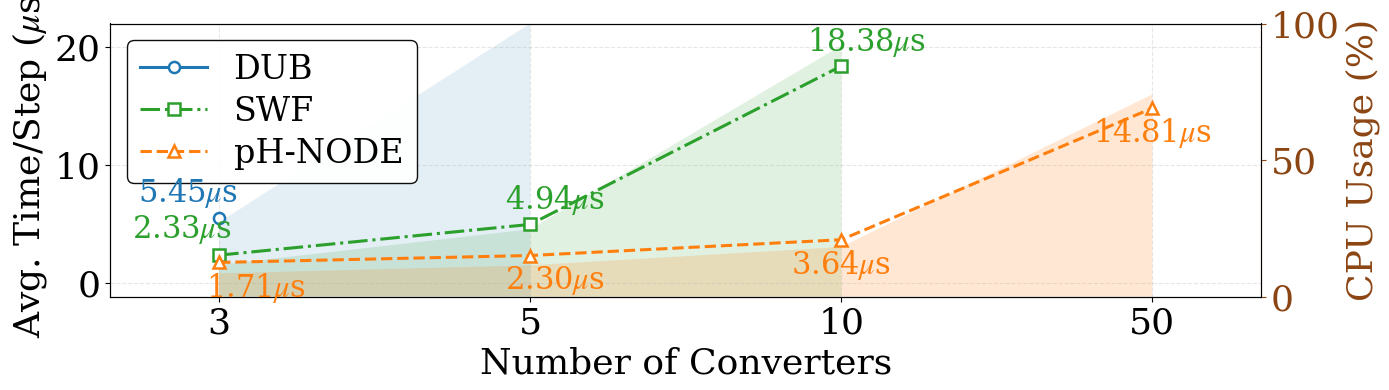

Write the Python code that produced this figure.
#!/usr/bin/env python
# -*- coding: UTF-8 -*-
"""
@Project ：PaperCode-Neural-Converters-for-AI-EMT-Simulation
@File    ：computa_cost_result.py
@Author  ：He Xing
@Date    ：2026/5/28
"""

import numpy as np
import matplotlib.pyplot as plt
import matplotlib.font_manager as fm
import os


def plot_scalability(save_path="scalability_multiple_converters.svg"):
    # =========================================================
    # Font setting
    # =========================================================
    font_path = os.path.join(os.getcwd(), "times.ttf")
    if os.path.exists(font_path):
        fm.fontManager.addfont(font_path)
        plt.rcParams["font.family"] = "Times New Roman"
    else:
        plt.rcParams["font.family"] = "serif"

    plt.rcParams["mathtext.fontset"] = "stix"
    plt.rcParams["mathtext.rm"] = "Times New Roman"
    plt.rcParams["mathtext.it"] = "Times New Roman:italic"
    plt.rcParams["mathtext.bf"] = "Times New Roman:bold"

    # =========================================================
    # Hard-coded data
    # =========================================================
    num_converters = np.array([3, 5, 10, 50], dtype=float)

    # 使用等间距类别横坐标，避免 3 和 5 过于拥挤，50 又太远
    x_pos = np.arange(len(num_converters))  # [0, 1, 2, 3]
    x_labels = ["3", "5", "10", "50"]

    # Avg. time/step, unit: us
    avg_time = {
        "DUB":     np.array([5.45, np.nan, np.nan, np.nan]),
        "SWF":     np.array([2.33, 4.94, 18.38, np.nan]),
        "pH-NODE": np.array([1.71, 2.30, 3.64, 14.81]),
    }

    # CPU usage, unit: %
    cpu_usage = {
        "DUB":     np.array([27.23, 100.00, np.nan, np.nan]),
        "SWF":     np.array([11.66, 24.70, 91.89, np.nan]),
        "pH-NODE": np.array([8.56, 11.50, 18.21, 74.05]),
    }

    # =========================================================
    # Style
    # =========================================================
    colors = {
        "DUB": "#1f77b4",
        "SWF": "#2ca02c",
        "pH-NODE": "#ff7f0e",
    }

    linestyles = {
        "DUB": "-",
        "SWF": "-.",
        "pH-NODE": "--",
    }

    markers = {
        "DUB": "o",
        "SWF": "s",
        "pH-NODE": "^",
    }

    fill_alpha = {
        "DUB": 0.12,
        "SWF": 0.14,
        "pH-NODE": 0.18,
    }

    # =========================================================
    # Figure
    # =========================================================
    fig, ax = plt.subplots(figsize=(14, 4))
    ax2 = ax.twinx()

    # =========================================================
    # Right axis: CPU usage area
    # =========================================================
    for model in ["DUB", "SWF", "pH-NODE"]:
        valid = ~np.isnan(cpu_usage[model])

        ax2.fill_between(
            x_pos[valid],
            0,
            cpu_usage[model][valid],
            color=colors[model],
            alpha=fill_alpha[model],
            edgecolor="none",
            zorder=1,
        )

    # =========================================================
    # Left axis: average execution time line
    # =========================================================
    line_handles = []

    for model in ["DUB", "SWF", "pH-NODE"]:
        valid = ~np.isnan(avg_time[model])

        x_valid = x_pos[valid]
        y_valid = avg_time[model][valid]

        line, = ax.plot(
            x_valid,
            y_valid,
            label=model,
            color=colors[model],
            linestyle=linestyles[model],
            marker=markers[model],
            markersize=8,
            linewidth=2.2,
            markerfacecolor="white",
            markeredgewidth=1.8,
            zorder=5,
        )
        line_handles.append(line)

        # =====================================================
        # Annotate Avg. time/step values
        # DUB and SWF: above the line
        # pH-NODE: below the line
        # =====================================================
        for x, y in zip(x_valid, y_valid):
            if model == "DUB":
                dx = -0.08
                dy = 0.70
                va = "bottom"

            elif model == "SWF":
                dx = 0.08
                dy = 0.60
                va = "bottom"

            else:  # pH-NODE
                dx = 0.00
                dy = -0.70
                va = "top"

            # 单独微调，避免局部重叠
            if model == "pH-NODE" and x == x_pos[0]:
                dx = 0.12
                dy = -0.75

            if model == "SWF" and x == x_pos[0]:
                dx = -0.12
                dy = 0.75

            if model == "DUB" and x == x_pos[0]:
                dx = -0.10
                dy = 0.75

            if model == "pH-NODE" and x == x_pos[1]:
                dx = 0.08
                dy = -0.75

            if model == "SWF" and x == x_pos[1]:
                dx = 0.08
                dy = 0.65

            ax.text(
                x + dx,
                y + dy,
                rf"{y:.2f}$\mu$s",
                color=colors[model],
                fontsize=22,
                ha="center",
                va=va,
                zorder=6,
            )

    # =========================================================
    # Axis setting
    # =========================================================
    ax.set_xlabel("Number of Converters", fontsize=26)
    ax.set_ylabel(r"Avg. Time/Step ($\mu$s)", fontsize=26)
    ax2.set_ylabel("CPU Usage (%)", fontsize=26, color="#8b4513")

    ax.tick_params(axis="both", which="major", labelsize=26)
    ax2.tick_params(axis="y", which="major", labelsize=26, colors="#8b4513")

    ax2.spines["right"].set_color("#8b4513")

    # 横坐标使用等间距类别轴
    ax.set_xlim(-0.35, len(x_pos) - 1 + 0.35)
    ax.set_xticks(x_pos)
    ax.set_xticklabels(x_labels)

    # 给 pH-NODE 下方标签留一点空间
    ax.set_ylim(-1.2, 22)
    ax2.set_ylim(0, 100)

    ax.grid(True, linestyle="--", linewidth=0.8, alpha=0.30)

    # Make line axis appear above CPU usage area
    ax.set_zorder(ax2.get_zorder() + 1)
    ax.patch.set_visible(False)

    # =========================================================
    # Legend
    # =========================================================
    handles1, labels1 = ax.get_legend_handles_labels()

    ax.legend(
        handles1,
        labels1,
        loc="upper left",
        fontsize=24,
        framealpha=0.95,
        edgecolor="black",
        ncol=1,
        labelspacing=0.3,
        handlelength=2.0,
        borderpad=0.4,
    )

    # =========================================================
    # Save
    # =========================================================
    plt.tight_layout()
    plt.savefig(
        save_path,
        bbox_inches="tight",
        format=save_path.split(".")[-1],
        dpi=600
    )
    plt.close()

    print(f"[SAVE] {save_path}")


if __name__ == "__main__":
    plot_scalability("scalability_multiple_converters.svg")
